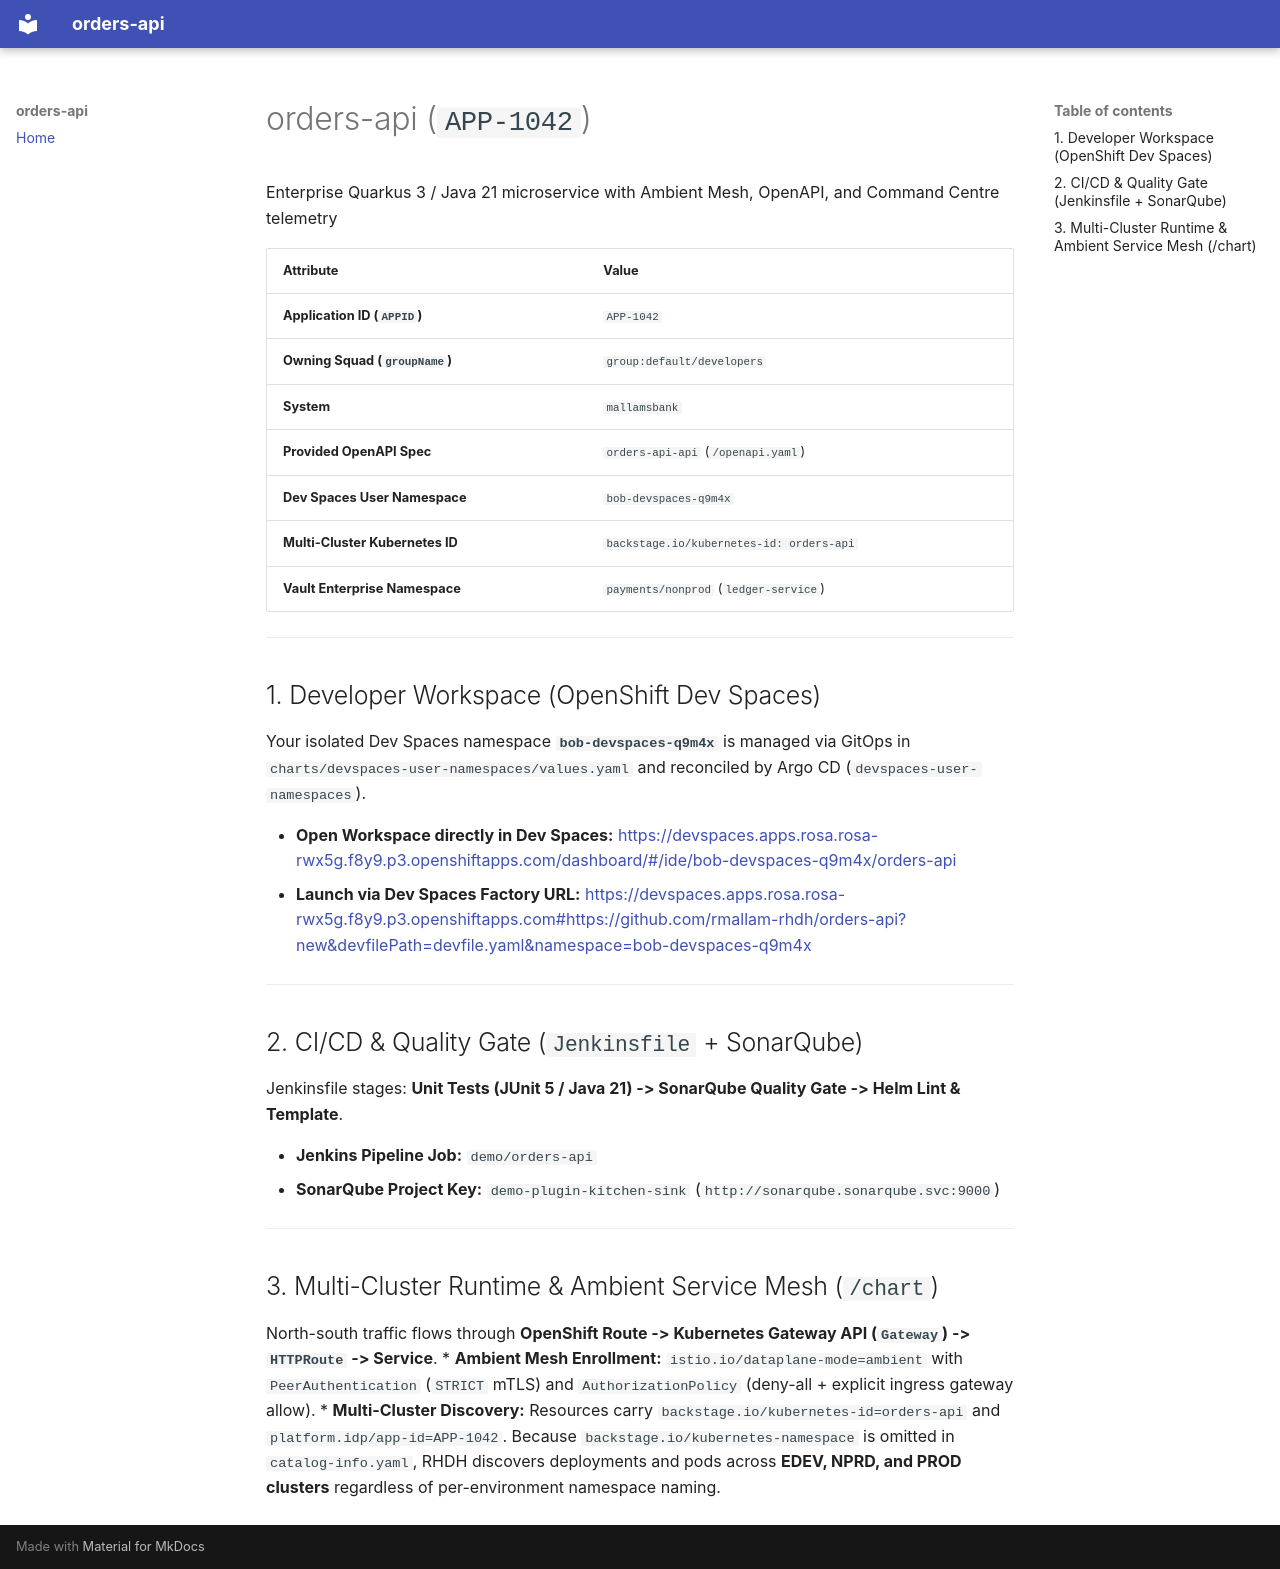

repository: rmallam-rhdh/orders-api · page: index.html · generator: mkdocs

# orders-api (`APP-1042`)

Enterprise Quarkus 3 / Java 21 microservice with Ambient Mesh, OpenAPI, and Command Centre telemetry

| Attribute | Value |
| :--- | :--- |
| **Application ID (`APPID`)** | `APP-1042` |
| **Owning Squad (`groupName`)** | `group:default/developers` |
| **System** | `mallamsbank` |
| **Provided OpenAPI Spec** | `orders-api-api` (`/openapi.yaml`) |
| **Dev Spaces User Namespace** | `bob-devspaces-q9m4x` |
| **Multi-Cluster Kubernetes ID** | `backstage.io/kubernetes-id: orders-api` |
| **Vault Enterprise Namespace** | `payments/nonprod` (`ledger-service`) |

---

## 1. Developer Workspace (OpenShift Dev Spaces)

Your isolated Dev Spaces namespace **`bob-devspaces-q9m4x`** is managed via GitOps in `charts/devspaces-user-namespaces/values.yaml` and reconciled by Argo CD (`devspaces-user-namespaces`).

* **Open Workspace directly in Dev Spaces:**
  [https://devspaces.apps.rosa.rosa-rwx5g.f8y9.p3.openshiftapps.com/dashboard/#/ide/bob-devspaces-q9m4x/orders-api](https://devspaces.apps.rosa.rosa-rwx5g.f8y9.p3.openshiftapps.com/dashboard/#/ide/bob-devspaces-q9m4x/orders-api)
* **Launch via Dev Spaces Factory URL:**
  [https://devspaces.apps.rosa.rosa-rwx5g.f8y9.p3.openshiftapps.com#https://github.com/rmallam-rhdh/orders-api?new&devfilePath=devfile.yaml&namespace=bob-devspaces-q9m4x](https://devspaces.apps.rosa.rosa-rwx5g.f8y9.p3.openshiftapps.com#https://github.com/rmallam-rhdh/orders-api?new&devfilePath=devfile.yaml&namespace=bob-devspaces-q9m4x)

---

## 2. CI/CD & Quality Gate (`Jenkinsfile` + SonarQube)

Jenkinsfile stages: **Unit Tests (JUnit 5 / Java 21) -> SonarQube Quality Gate -> Helm Lint & Template**.

* **Jenkins Pipeline Job:** `demo/orders-api`
* **SonarQube Project Key:** `demo-plugin-kitchen-sink` (`http://sonarqube.sonarqube.svc:9000`)

---

## 3. Multi-Cluster Runtime & Ambient Service Mesh (`/chart`)

North-south traffic flows through **OpenShift Route -> Kubernetes Gateway API (`Gateway`) -> `HTTPRoute` -> Service**.
* **Ambient Mesh Enrollment:** `istio.io/dataplane-mode=ambient` with `PeerAuthentication` (`STRICT` mTLS) and `AuthorizationPolicy` (deny-all + explicit ingress gateway allow).
* **Multi-Cluster Discovery:** Resources carry `backstage.io/kubernetes-id=orders-api` and `platform.idp/app-id=APP-1042`. Because `backstage.io/kubernetes-namespace` is omitted in `catalog-info.yaml`, RHDH discovers deployments and pods across **EDEV, NPRD, and PROD clusters** regardless of per-environment namespace naming.
